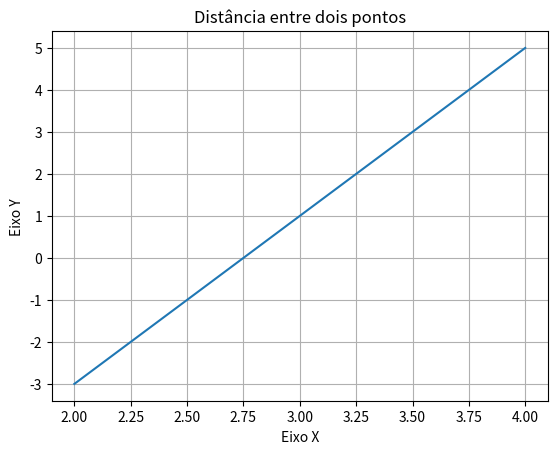

The matplotlib source for this figure:
# Distância entre dois Pontos

from matplotlib import pyplot as plt

#xa = input("Digite a coordenada x do primeiro ponto: ")
#ya = input("Digite a coordenada y do primeiro ponto: ")
#xb = input("Digite a coordenada x do segundo ponto: ")
#yb = input("Digite a coordenada y do segundo ponto: ")

xa=2
ya=-3
xb=4
yb=5
x=[xa,xb]
y=[ya,yb]
# Isso:
print ((((xb-xa)**2)+((yb-ya)**2))**0.5)

# Ou isso:
dx=((xb-xa)**2)
dy=((yb-ya)**2)
d=((dx+dy))
resultado = d**(0.5)
print ("distância x: ", dx)
print ("distância y: ", dy)
print ("a diferença entre as distâncias x e y: ", d)
print ("o quadrado da diferença", round(resultado,2))


#visualização
plt.plot(x,y)
plt.title("Distância entre dois pontos")
plt.ylabel("Eixo Y")
plt.xlabel("Eixo X")
plt.grid(True)
plt.show()
